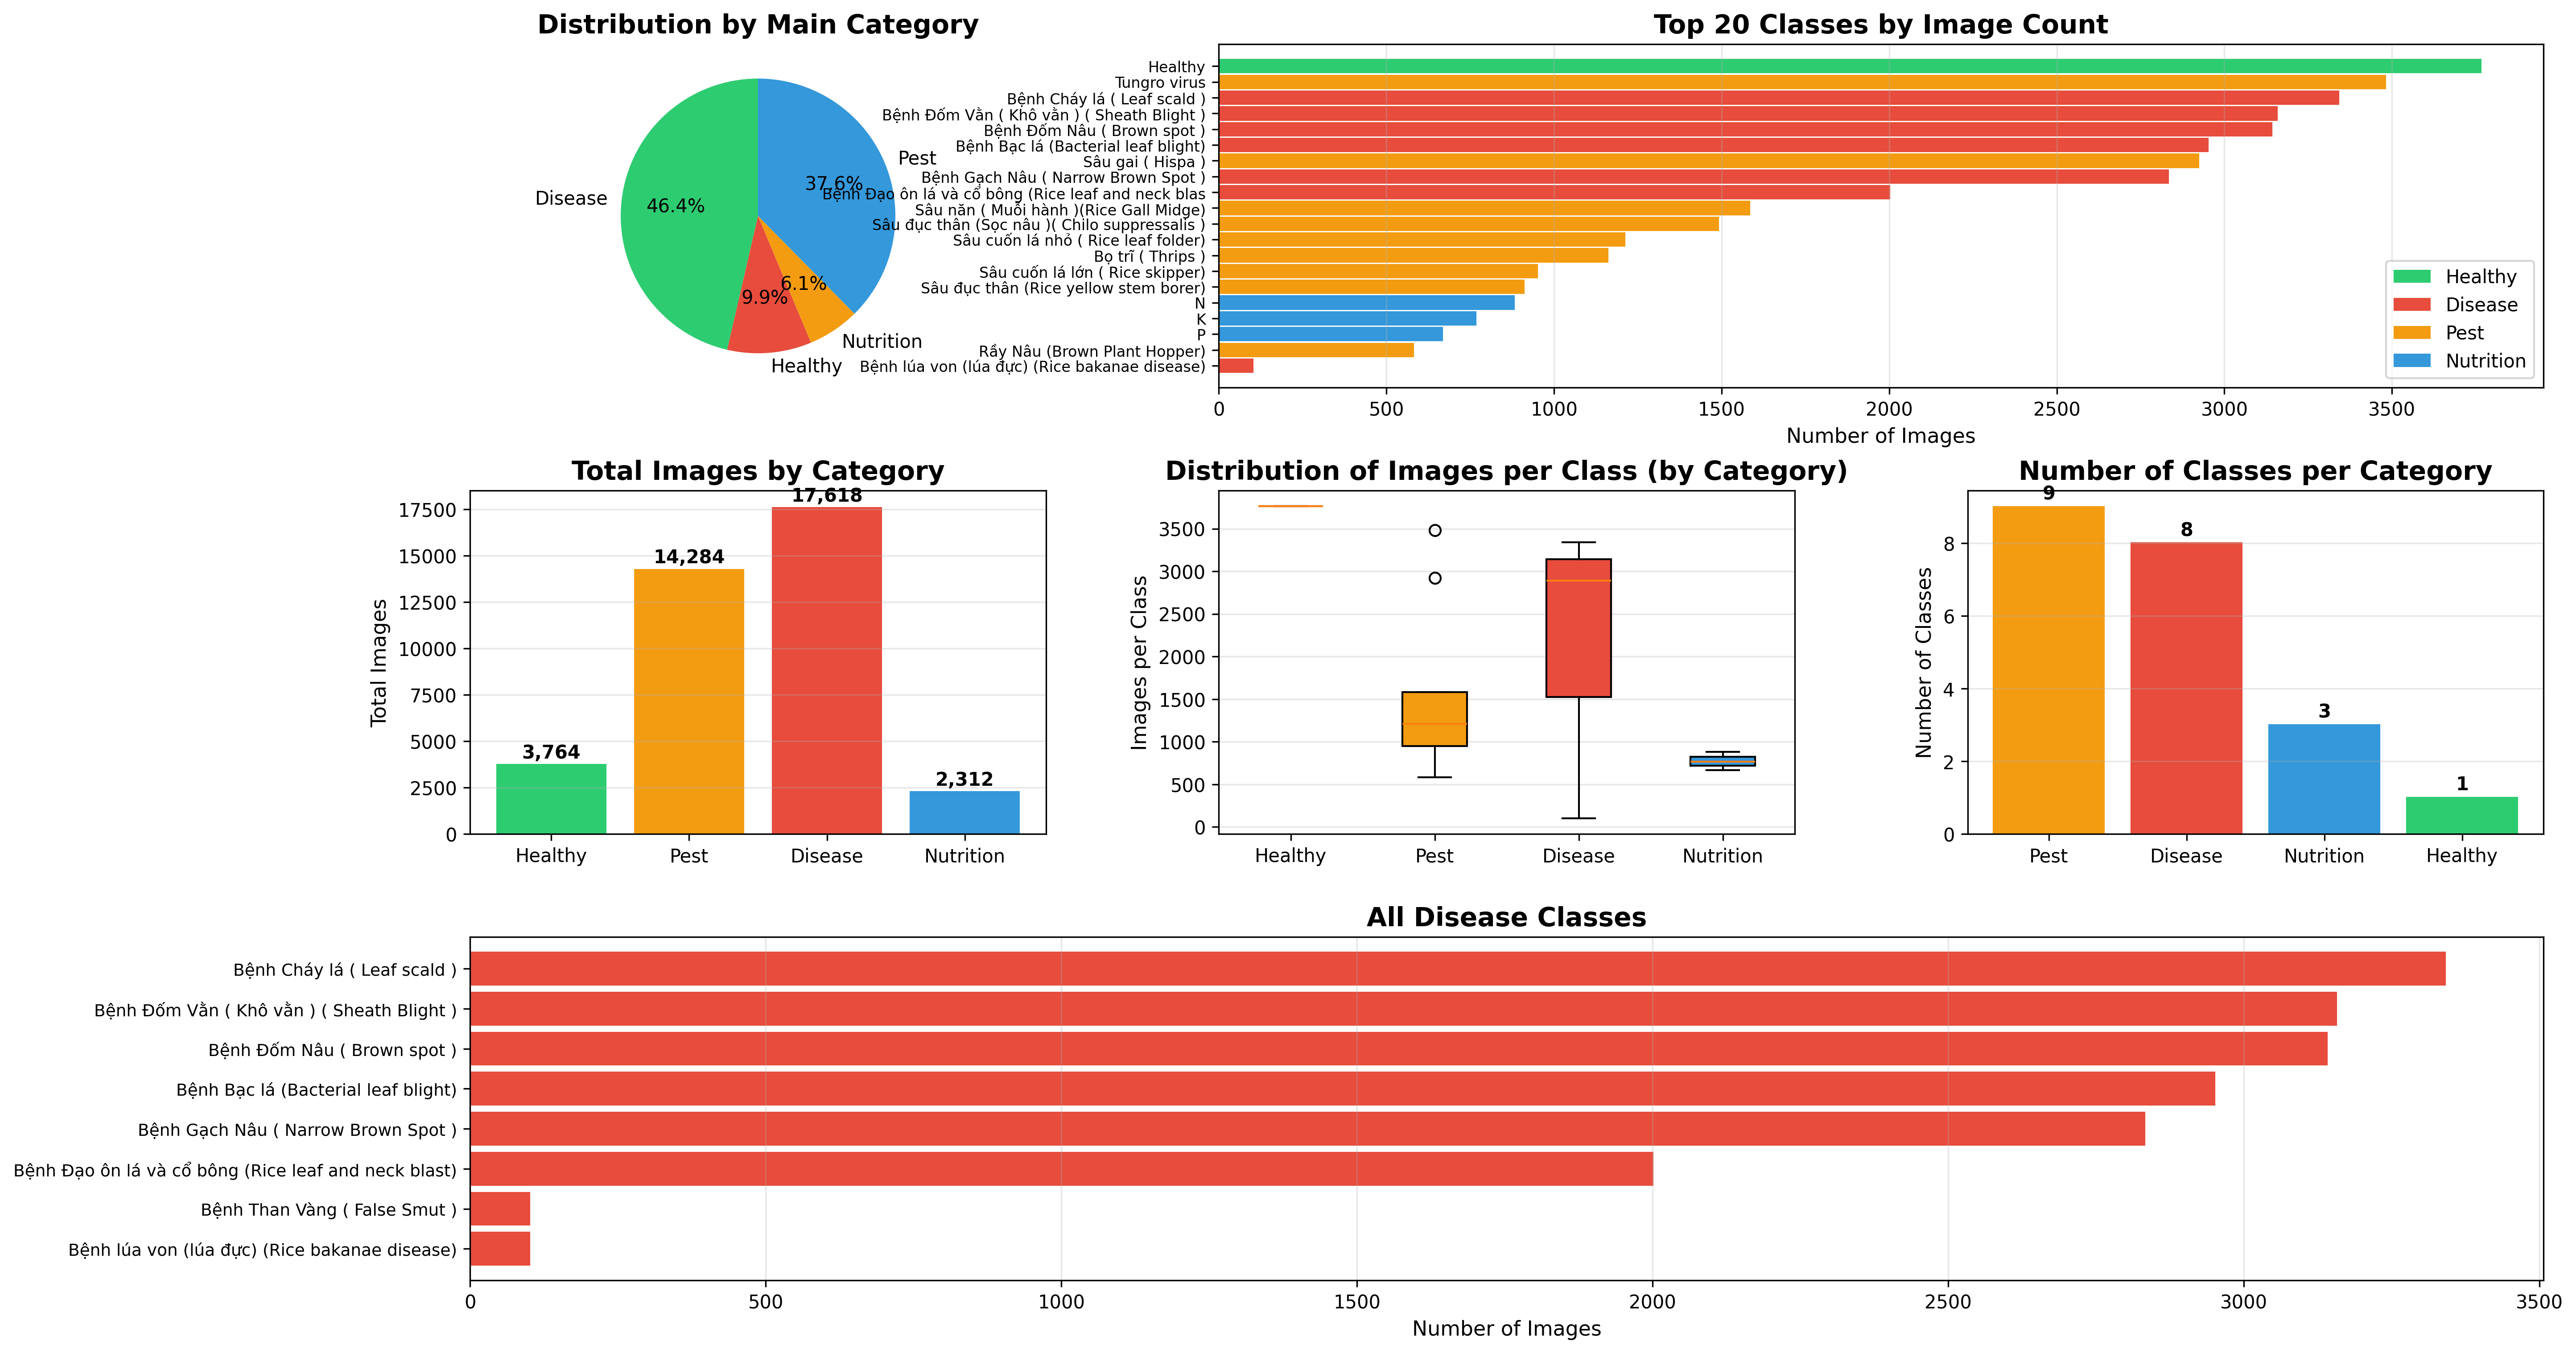

The data file committed next to this chart (first rows):
Class, Category, Count
Healthy, Healthy, 3764
Tungro virus, Pest, 3480
Bệnh Cháy lá ( Leaf scald ), Disease, 3340
Bệnh Đốm Vằn ( Khô vằn ) ( Sheath Blight…, Disease, 3156
Bệnh Đốm Nâu ( Brown spot ), Disease, 3140
Bệnh Bạc lá (Bacterial leaf blight), Disease, 2950
Sâu gai ( Hispa ), Pest, 2922
Bệnh Gạch Nâu ( Narrow Brown Spot ), Disease, 2832
Bệnh Đạo ôn lá và cổ bông (Rice leaf and…, Disease, 2000
Sâu năn ( Muỗi hành )(Rice Gall Midge), Pest, 1582
Sâu đục thân (Sọc nâu )( Chilo suppressa…, Pest, 1490
Sâu cuốn lá nhỏ ( Rice leaf folder), Pest, 1210
Bọ trĩ ( Thrips ), Pest, 1160
Sâu cuốn lá lớn ( Rice skipper), Pest, 950
Sâu đục thân (Rice yellow stem borer), Pest, 910
N, Nutrition, 880
K, Nutrition, 766
P, Nutrition, 666
Rầy Nâu (Brown Plant Hopper), Pest, 580
Bệnh lúa von (lúa đực) (Rice bakanae dis…, Disease, 100
Bệnh Than Vàng ( False Smut ), Disease, 100
